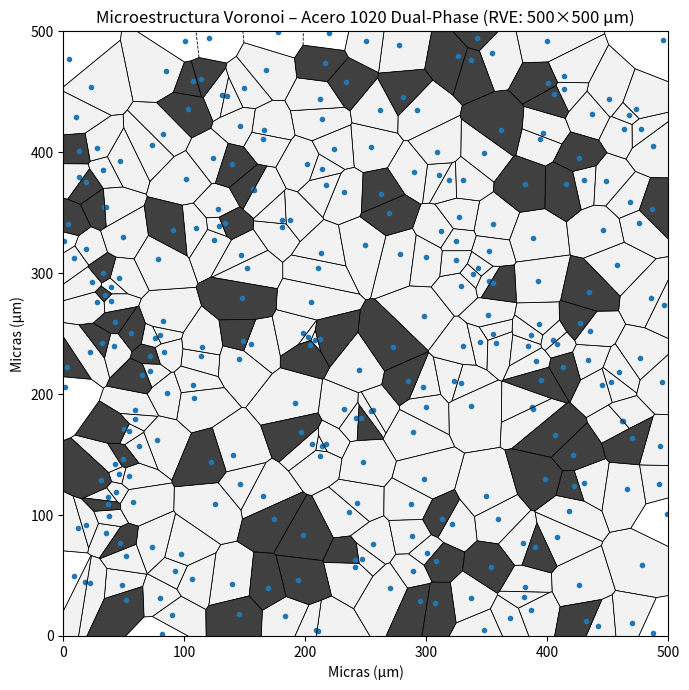

Reproduce this figure in Python.
import numpy as np
import matplotlib.pyplot as plt
from scipy.spatial import Voronoi, voronoi_plot_2d

# ---------------------------------------------------------
# CONFIGURACIÓN DEL RVE
# ---------------------------------------------------------

RVE_SIZE = 500  # micras (500 µm = 0.5 mm)
N_GRAINS = 300  # total de granos del RVE

# Fracciones de fase del acero 1020 DP
fraction_ferrite = 0.75
fraction_martensite = 0.25

# Repartición de semillas (puntos Voronoi)
N_ferrite = int(N_GRAINS * fraction_ferrite)
N_martensite = int(N_GRAINS * fraction_martensite)

print("Ferrita:", N_ferrite, "granos")
print("Martensita:", N_martensite, "granos")

# ---------------------------------------------------------
# GENERACIÓN DE PUNTOS ALEATORIOS
# ---------------------------------------------------------

# Ferrita (75%) - granos más grandes → menos puntos por área
points_ferrite = np.random.rand(N_ferrite, 2) * RVE_SIZE

# Martensita (25%) - islas pequeñas → pueden estar más juntas
points_martensite = np.random.rand(N_martensite, 2) * RVE_SIZE

# Unimos todos los puntos
points = np.vstack([points_ferrite, points_martensite])

# Creamos el diagrama de Voronoi
vor = Voronoi(points)

# ---------------------------------------------------------
# PLOTEO DEL DIAGRAMA VORONOI
# ---------------------------------------------------------

fig, ax = plt.subplots(figsize=(7, 7))
voronoi_plot_2d(vor, ax=ax, show_vertices=False, line_width=0.6)

# Pintamos las regiones según el tipo de fase
for i, region_index in enumerate(vor.point_region):
    region = vor.regions[region_index]

    # Regiones abiertas se descartan
    if -1 in region or len(region) == 0:
        continue

    polygon = [vor.vertices[j] for j in region]

    if i < N_ferrite:
        color = "#F2F2F2"  # ferrita (claro)
    else:
        color = "#404040"  # martensita (oscuro)

    ax.fill(*zip(*polygon), color=color, edgecolor='black', linewidth=0.2)

ax.set_xlim(0, RVE_SIZE)
ax.set_ylim(0, RVE_SIZE)
ax.set_aspect('equal')
ax.set_title("Microestructura Voronoi – Acero 1020 Dual-Phase (RVE: 500×500 µm)")
ax.set_xlabel("Micras (µm)")
ax.set_ylabel("Micras (µm)")

plt.tight_layout()
plt.show()
